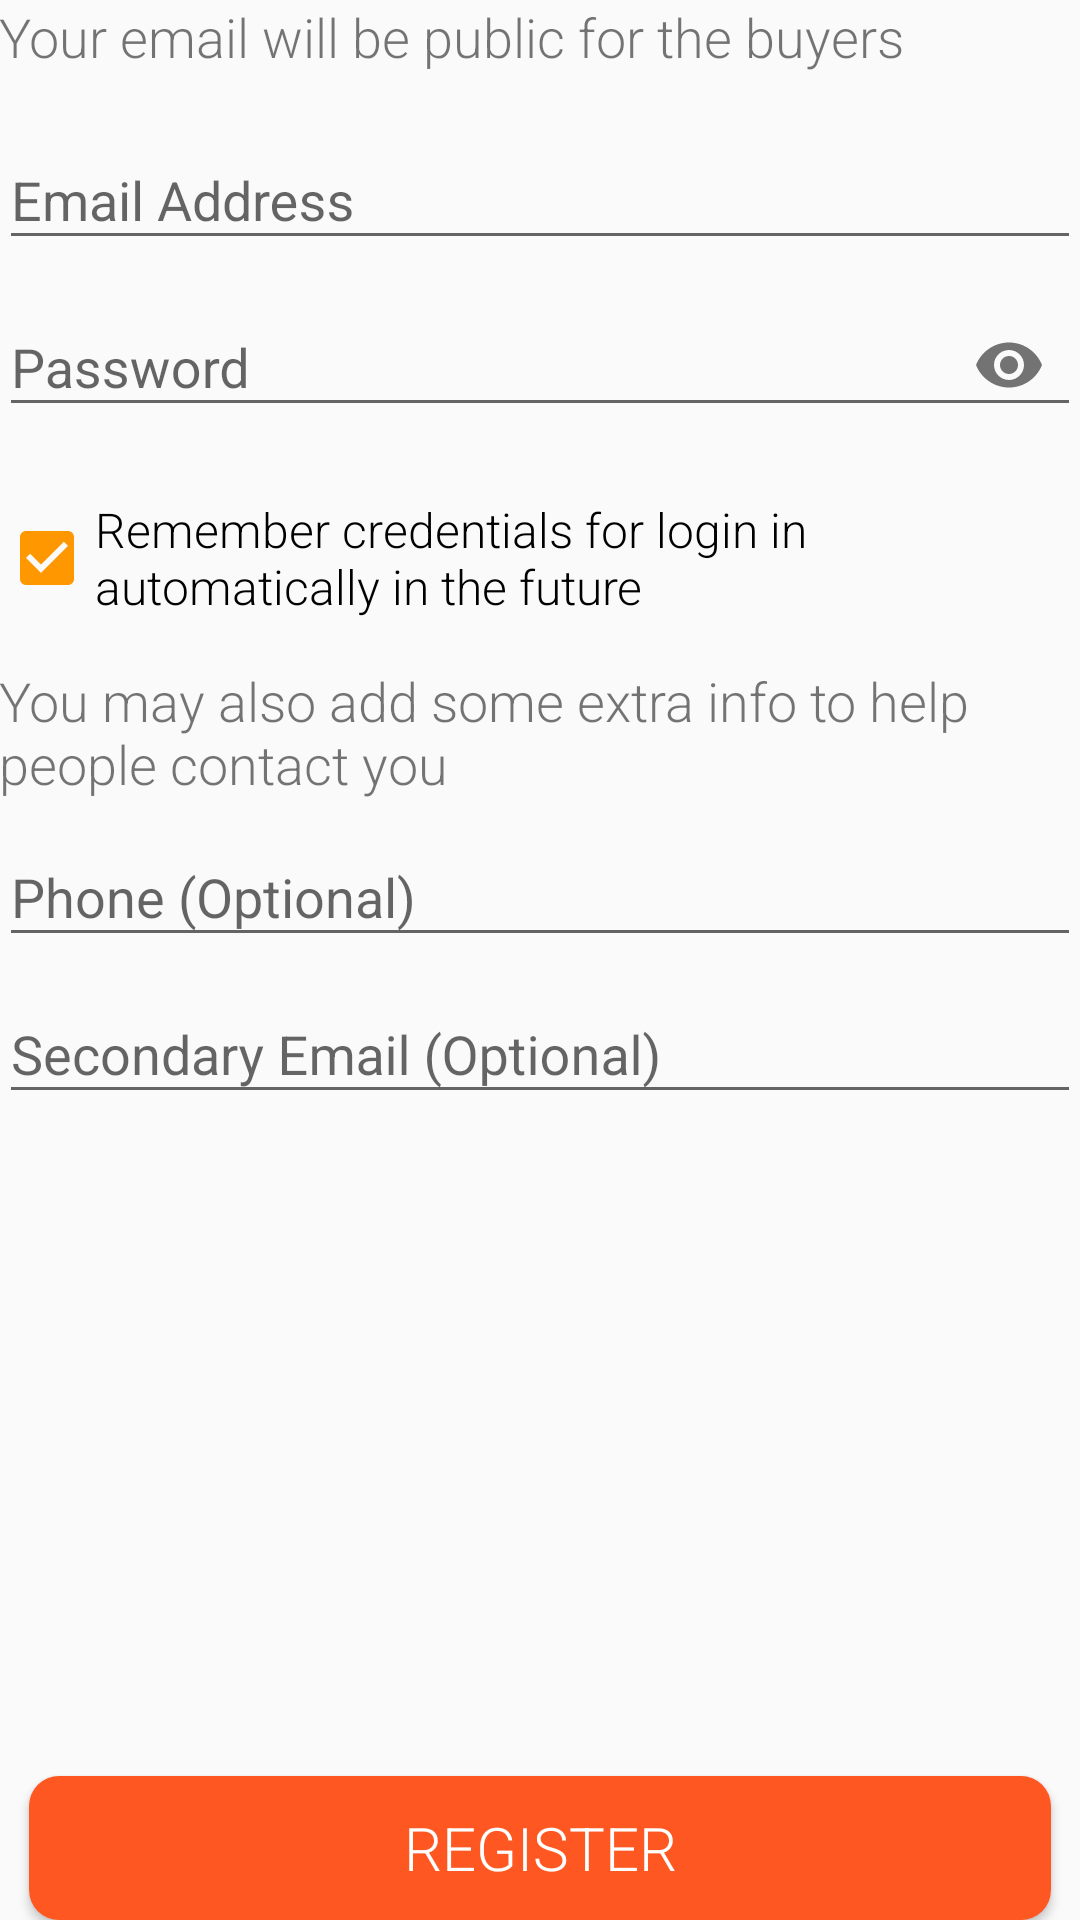

Here is an Android app screen rendered from its layout file. Give the layout XML and the strings, colors and styles it references.
<!-- AndroidManifest.xml: application theme AppTheme -->
<!-- res/layout/activity_registration.xml -->
<?xml version="1.0" encoding="utf-8"?>

<RelativeLayout xmlns:android="http://schemas.android.com/apk/res/android"
    xmlns:tools="http://schemas.android.com/tools"
    android:layout_width="match_parent"
    android:layout_height="match_parent"
    xmlns:app="http://schemas.android.com/apk/res-auto"
    android:paddingBottom="@dimen/activity_vertical_margin"
    android:paddingLeft="@dimen/activity_horizontal_margin"
    android:paddingRight="@dimen/activity_horizontal_margin"
    android:paddingTop="@dimen/activity_vertical_margin"
    tools:context="net.yepsoftware.takemymoney.activities.RegistrationActivity">
    <ScrollView
        android:layout_width="match_parent"
        android:layout_height="match_parent"
        android:layout_alignParentTop="true"
        android:fillViewport="true">
        <LinearLayout
            android:orientation="vertical"
            android:layout_width="match_parent"
            android:layout_height="match_parent">
            <TextView
                android:id="@+id/label"
                android:layout_width="match_parent"
                android:layout_height="wrap_content"
                android:textSize="18sp"
                android:fontFamily="sans-serif-light"
                android:text="Your email will be public for the buyers"/>

            <android.support.design.widget.TextInputLayout
                android:id="@+id/emailLayout"
                android:layout_width="match_parent"
                android:layout_height="wrap_content"
                android:layout_marginTop="10dp">
                <android.support.design.widget.TextInputEditText
                    android:id="@+id/email"
                    android:layout_width="match_parent"
                    android:layout_height="wrap_content"
                    android:hint="Email Address"
                    android:inputType="textEmailAddress"/>
            </android.support.design.widget.TextInputLayout>

            <android.support.design.widget.TextInputLayout
                android:id="@+id/etPasswordLayout"
                android:layout_width="match_parent"
                android:layout_height="wrap_content"
                app:passwordToggleEnabled="true">
                <android.support.design.widget.TextInputEditText
                    android:id="@+id/password"
                    android:layout_width="match_parent"
                    android:layout_height="wrap_content"
                    android:hint="Password"
                    android:inputType="textPassword"/>
            </android.support.design.widget.TextInputLayout>

            <CheckBox
                android:id="@+id/checkbox"
                android:textSize="16sp"
                android:fontFamily="sans-serif-light"
                android:layout_width="match_parent"
                android:layout_height="wrap_content"
                android:checked="true"
                android:text="Remember credentials for login in automatically in the future"
                android:layout_marginTop="20dp"/>

            <TextView
                android:id="@+id/label2"
                android:layout_width="match_parent"
                android:layout_height="wrap_content"
                android:textSize="18sp"
                android:layout_marginTop="15dp"
                android:fontFamily="sans-serif-light"
                android:text="You may also add some extra info to help people contact you"/>


            <android.support.design.widget.TextInputLayout
                android:id="@+id/phoneLayout"
                android:layout_width="match_parent"
                android:layout_height="wrap_content">
                <android.support.design.widget.TextInputEditText
                    android:id="@+id/phone"
                    android:layout_width="match_parent"
                    android:layout_height="wrap_content"
                    android:hint="Phone (Optional)"
                    android:inputType="phone"/>
            </android.support.design.widget.TextInputLayout>

            <android.support.design.widget.TextInputLayout
                android:id="@+id/secondaryMailLayout"
                android:layout_width="match_parent"
                android:layout_height="wrap_content">
                <android.support.design.widget.TextInputEditText
                    android:id="@+id/secondaryMail"
                    android:layout_width="match_parent"
                    android:layout_height="wrap_content"
                    android:hint="Secondary Email (Optional)"
                    android:inputType="textEmailAddress"/>
            </android.support.design.widget.TextInputLayout>
            <Space
                android:layout_width="match_parent"
                android:layout_height="0dp"
                android:layout_weight="1"/>
            <Button
                android:id="@+id/button"
                android:layout_width="match_parent"
                android:layout_height="wrap_content"
                android:text="Register"
                android:onClick="registerWithMailAndPassword"
                android:layout_marginLeft="10dp"
                android:layout_marginRight="10dp"
                android:layout_alignParentBottom="true"
                style="@style/ButtonStyle"/>
        </LinearLayout>
    </ScrollView>
</RelativeLayout>
<!-- resources referenced by this layout -->
<resources>
  <style name="ButtonStyle">
          
          <item name="android:textSize">20sp</item>
          <item name="android:textColor">@android:color/white</item>
          <item name="android:background">@drawable/rectangular_button</item>
          <item name="android:fontFamily">sans-serif-light</item>
      </style>
  <style name="AppTheme" parent="Theme.AppCompat.Light.DarkActionBar">
          
          <item name="colorPrimary">@color/colorPrimary</item>
          <item name="colorPrimaryDark">@color/colorPrimaryDark</item>
          <item name="colorAccent">@color/colorAccent</item>
      </style>
  <!-- drawable rectangular_button (drawable) -->
  <?xml version="1.0" encoding="utf-8"?>
  
  <selector xmlns:android="http://schemas.android.com/apk/res/android">
      <item android:state_pressed="false">
          <shape android:shape="rectangle">
              <corners android:radius="10dp" />
              <solid android:color="@color/colorPrimary" />
          </shape>
      </item>
      <item android:state_pressed="true">
          <shape android:shape="rectangle">
              <corners android:radius="10dp" />
              <solid android:color="@color/colorPrimaryDark" />
          </shape>
      </item>
  </selector>
  <color name="colorPrimary">#FF5722</color>
  <color name="colorPrimaryDark">#ac3814</color>
  <color name="colorAccent">#FF9800</color>
</resources>
